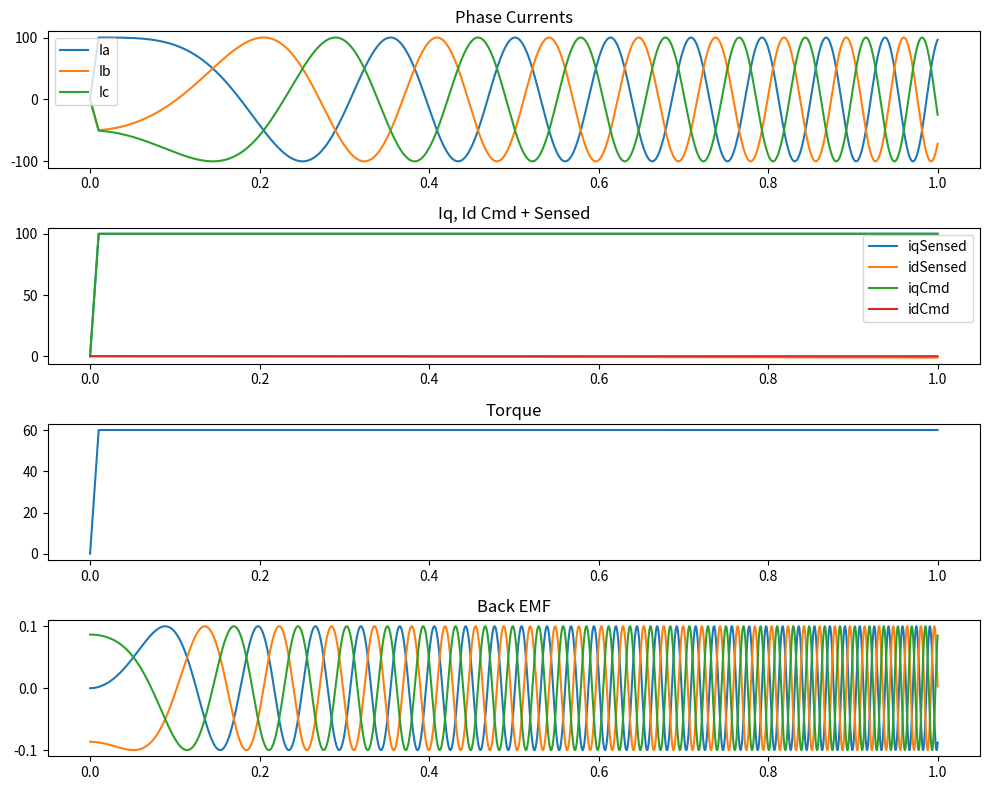

Recreate this plot in Python.
import numpy as np
import matplotlib.pyplot as plt
from scipy.integrate import solve_ivp

class Motor:
    def __init__(self, motor_type="SPM", pole_pairs=4, Rs=0.01, Lq_base=0.005, Ld_base=0.005,
                 bemf_const_base=0.1, inertia=0.01, friction_coeff=0.001):
        self.motor_type = motor_type
        self.pole_pairs = pole_pairs
        self.Rs = Rs
        self.Lq_base = Lq_base
        self.Ld_base = Ld_base
        self.bemf_const_base = bemf_const_base
        self.inertia = inertia
        self.friction_coeff = friction_coeff

    def inductance(self, Iq, Id):
        Is = np.sqrt(Iq**2 + Id**2)  # Total current magnitude
        Lq = self.Lq_base * (1 + 0.01 * Is)
        Ld = self.Ld_base * (1 + 0.01 * Is)
        return Lq, Ld

    def bemf_constant(self, angle, harmonics=None):
        bemf = self.bemf_const_base * np.sin(self.pole_pairs * angle)
        if harmonics:
            for h, mag in harmonics.items():
                bemf += mag * np.sin(h * self.pole_pairs * angle)
        return bemf

    def phase_bemf(self, angle, phase_shift):
        return self.bemf_const_base * np.sin(self.pole_pairs * (angle + phase_shift))

    def torque(self, Iq, Id):
        Lq, Ld = self.inductance(Iq, Id)
        if self.motor_type == "SPM":
            torque = 1.5 * self.pole_pairs * self.bemf_const_base * Iq
        elif self.motor_type == "IPM":
            torque = 1.5 * self.pole_pairs * (self.bemf_const_base * Iq + (Lq - Ld) * Iq * Id)
        elif self.motor_type == "Reluctance":
            torque = 1.5 * self.pole_pairs * (Lq - Ld) * Iq * Id
        return torque

class Simulation:
    def __init__(self, time_step=62.5e-6, total_time=1.0):
        self.time_step = time_step
        self.total_time = total_time
        self.time_points = np.arange(0, total_time, time_step)

class Application:
    def __init__(self, speed_control=True, commanded_speed=1000, commanded_iq=100.0, commanded_id=0.0,
                 speed_ramp_rate=100, current_ramp_rate=10000):
        self.speed_control = speed_control
        self.commanded_speed = commanded_speed
        self.commanded_iq = commanded_iq
        self.commanded_id = commanded_id
        self.speed_ramp_rate = speed_ramp_rate
        self.current_ramp_rate = current_ramp_rate

class MotorControl:
    def __init__(self, Kp=100.0, Ki=1, sampling_time=62.5e-6):
        self.Kp = Kp
        self.Ki = Ki
        self.sampling_time = sampling_time
        self.integral_error_iq = 0
        self.integral_error_id = 0
        self.last_update_time = 0

    def pi_control(self, error_iq, error_id, current_time, Vq, Vd):
        # Only update the control at the specified sampling time step
        if current_time - self.last_update_time >= self.sampling_time:
            self.integral_error_iq += error_iq * self.sampling_time
            self.integral_error_id += error_id * self.sampling_time            
            Vq = self.Kp * error_iq + self.Ki * self.integral_error_iq
            Vd = self.Kp * error_id + self.Ki * self.integral_error_id
            self.last_update_time = current_time
        else:
            return Vq, Vd    
        
        return Vq, Vd

def clarke_park_transform(Vq, Vd, angle):
    V_alpha = Vq * np.cos(angle) - Vd * np.sin(angle)
    V_beta = Vq * np.sin(angle) + Vd * np.cos(angle)
    
    Va = V_alpha
    Vb = -0.5 * V_alpha + (np.sqrt(3) / 2) * V_beta
    Vc = -0.5 * V_alpha - (np.sqrt(3) / 2) * V_beta
    
    return Va, Vb, Vc

def inverse_park_clarke_transform(Ia, Ib, Ic, angle):
    Iq = (2/3) * (Ia * np.cos(angle) + Ib * np.cos(angle - 2*np.pi/3) + Ic * np.cos(angle + 2*np.pi/3))
    Id = (2/3) * (-Ia * np.sin(angle) - Ib * np.sin(angle - 2*np.pi/3) - Ic * np.sin(angle + 2*np.pi/3))
    return Iq, Id

def phase_current_ode(t, currents, Va, Vb, Vc, motor, angle):
    Ia, Ib, Ic = currents
    Is = np.sqrt(Ia**2 + Ib**2 + Ic**2)  # Total current magnitude
    Lq, Ld = motor.inductance(Is, 0)
    bemf_a = motor.phase_bemf(angle, 0)
    bemf_b = motor.phase_bemf(angle, -2 * np.pi / 3)
    bemf_c = motor.phase_bemf(angle, 2 * np.pi / 3)

    dIa_dt = (Va - motor.Rs * Ia - bemf_a) / Lq
    dIb_dt = (Vb - motor.Rs * Ib - bemf_b) / Ld
    dIc_dt = (Vc - motor.Rs * Ic - bemf_c) / Ld

    return [dIa_dt, dIb_dt, dIc_dt]

iq_list = []
id_list = []

iq_cmd_list = []
id_cmd_list = []

def simulate_motor(motor, sim, app, control):
    speed = 0
    angle = 0
    iq = 0
    id = 0
    Vq = 0
    Vd = 0
    torque = []
    bemf = []
    currents = []    

    Ia, Ib, Ic = 0, 0, 0

    for t in sim.time_points:
        if app.speed_control:
            if speed < app.commanded_speed:
                speed += app.speed_ramp_rate * sim.time_step
        else:
            speed += torque_current / motor.inertia * sim.time_step

        if iq < app.commanded_iq:
            iq += app.current_ramp_rate * sim.time_step
        if id > app.commanded_id:   # id is always negative
            id -= app.current_ramp_rate * sim.time_step

        iq_cmd_list.append(iq)
        id_cmd_list.append(id)


        Iq_sensed, Id_sensed = inverse_park_clarke_transform(Ia, Ib, Ic, angle)
        error_iq = iq - Iq_sensed
        error_id = id - Id_sensed

        iq_list.append(Iq_sensed)
        id_list.append(Id_sensed)

        Vq, Vd = control.pi_control(error_iq, error_id, t, Vq, Vd)

        Va, Vb, Vc = clarke_park_transform(Vq, Vd, angle)

        # Solve the ODE for phase currents over one time step
        sol = solve_ivp(phase_current_ode, [t, t + sim.time_step], [Ia, Ib, Ic],
                        args=(Va, Vb, Vc, motor, angle), method='RK45')

        Ia, Ib, Ic = sol.y[:, -1]
        currents.append([Ia, Ib, Ic])        

        torque_current = motor.torque(Iq_sensed, Id_sensed)
        torque.append(torque_current)

        bemf_a = motor.phase_bemf(angle, 0)
        bemf_b = motor.phase_bemf(angle, -2 * np.pi / 3)
        bemf_c = motor.phase_bemf(angle, 2 * np.pi / 3)
        bemf.append([bemf_a, bemf_b, bemf_c])

        angle += speed * sim.time_step

    return torque, bemf, currents

# Instantiate objects
motor = Motor()
sim = Simulation()
app = Application()
control = MotorControl()

# Run the simulation
torque, bemf, currents = simulate_motor(motor, sim, app, control)

# Plot results
time_points = sim.time_points
currents = np.array(currents)

plt.figure(figsize=(10, 8))

# Plot phase currents
plt.subplot(4, 1, 1)
plt.plot(time_points, currents[:, 0], label='Ia')
plt.plot(time_points, currents[:, 1], label='Ib')
plt.plot(time_points, currents[:, 2], label='Ic')
plt.title('Phase Currents')
plt.legend()

plt.subplot(4, 1, 2)
plt.plot(time_points, iq_list, label='iqSensed')
plt.plot(time_points, id_list, label='idSensed')
plt.plot(time_points, iq_cmd_list, label='iqCmd')
plt.plot(time_points, id_cmd_list, label='idCmd')
plt.title('Iq, Id Cmd + Sensed')
plt.legend()

# Plot torque
plt.subplot(4, 1, 3)
plt.plot(time_points, torque)
plt.title('Torque')

# Plot back EMF
plt.subplot(4, 1, 4)
plt.plot(time_points, bemf)
plt.title('Back EMF')

plt.tight_layout()
plt.show()

'''
TODO:
* Add bus voltage
* Add switching behavior
* Add ability to transition to short circuit

'''
